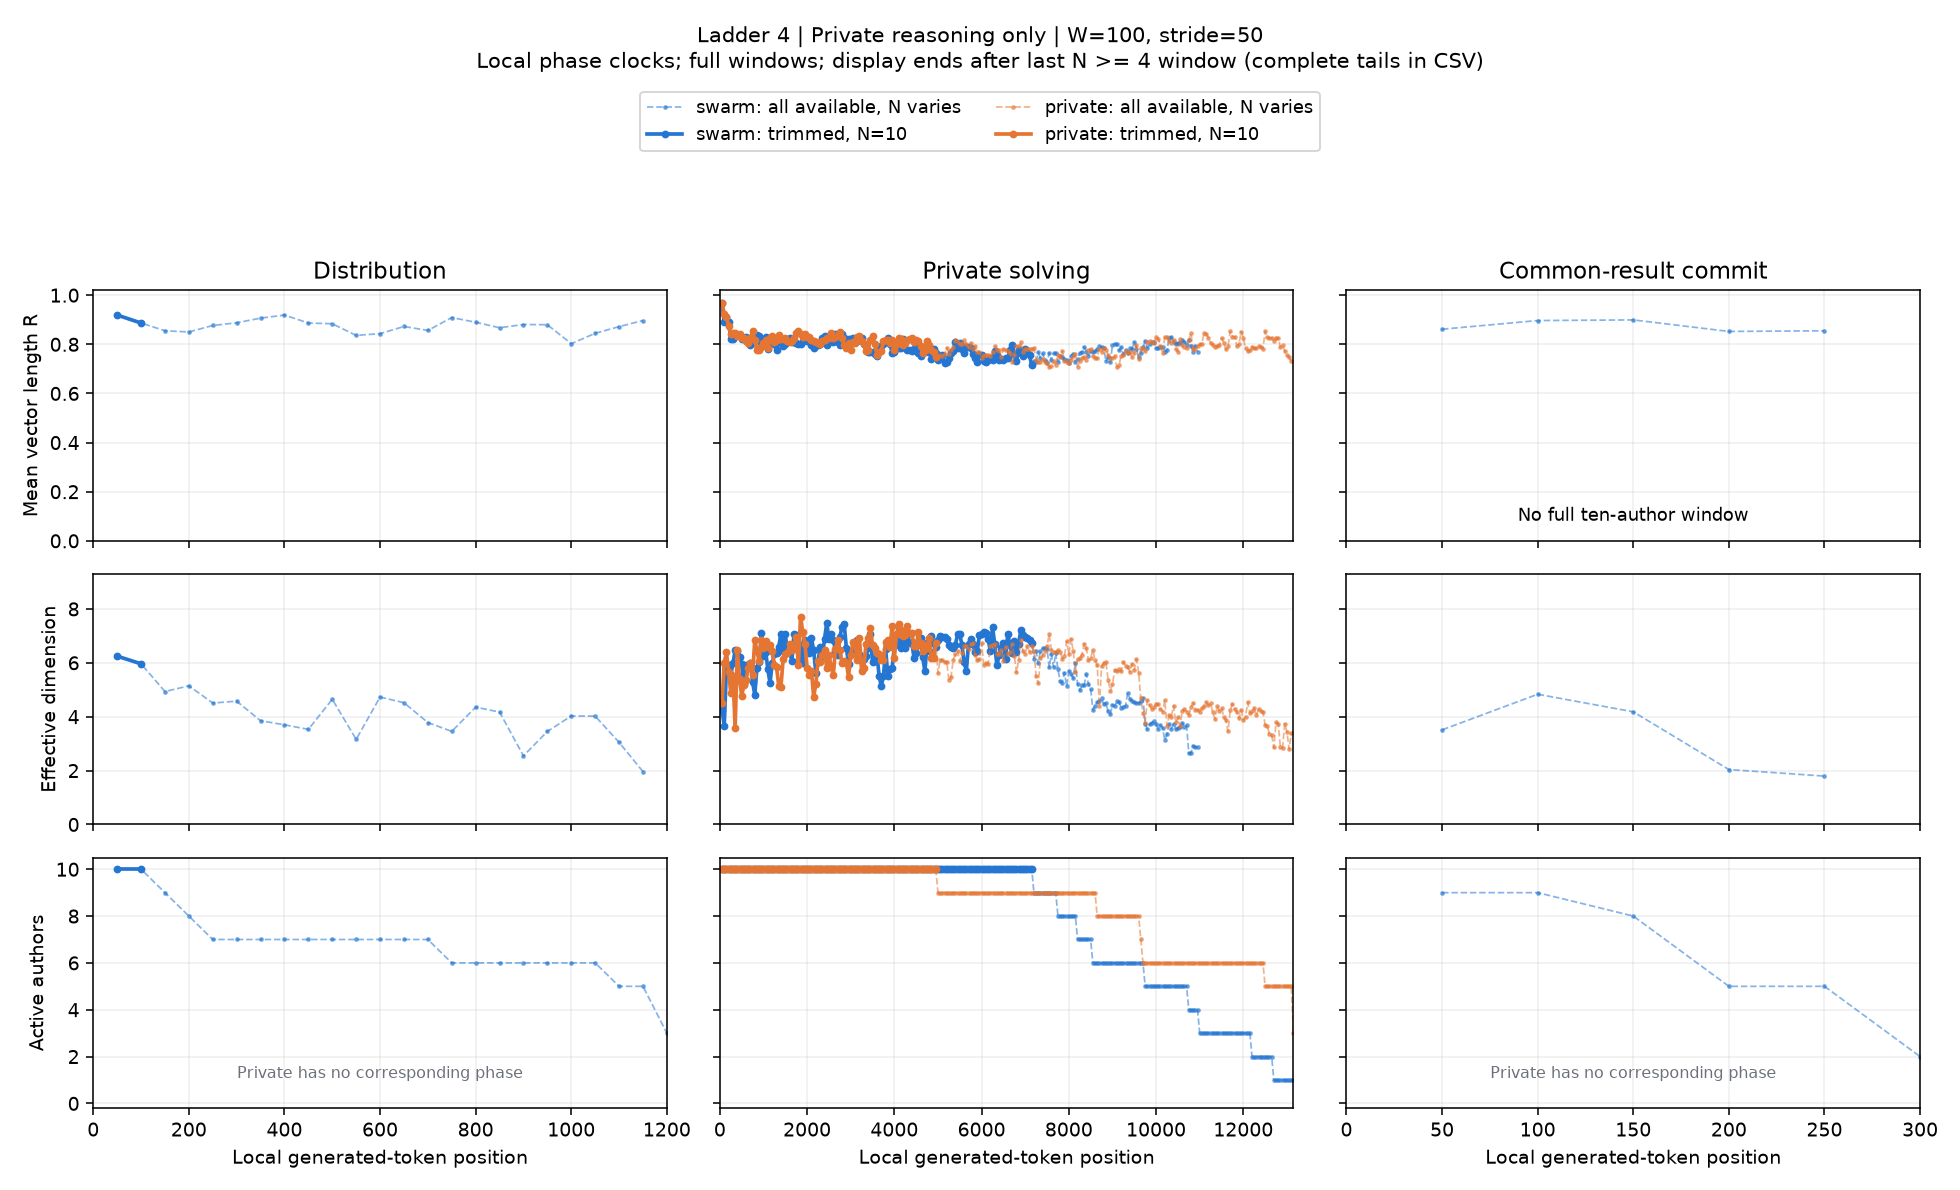

The data file committed next to this chart (first rows):
condition, start, x, n_active, agents, R, eff_dim, pair_cosine, matched_drift, n_matched, rung, channel, width, phase, mode
swarm, 0, 50.0, 10, 1,2,3,4,5,6,7,8,9,10, 0.9191, 6.247, 0.8275, nan, 0, 4, reasoning, 100, negotiation, available
swarm, 50, 100.0, 10, 1,2,3,4,5,6,7,8,9,10, 0.8867, 5.963, 0.7626, 0.1741, 10, 4, reasoning, 100, negotiation, available
swarm, 100, 150.0, 9, 1,2,3,4,5,6,7,9,10, 0.8552, 4.933, 0.6979, 0.1697, 9, 4, reasoning, 100, negotiation, available
swarm, 150, 200.0, 8, 1,2,3,5,6,7,9,10, 0.8502, 5.147, 0.6833, 0.1534, 8, 4, reasoning, 100, negotiation, available
swarm, 200, 250.0, 7, 1,2,3,5,6,7,10, 0.8766, 4.506, 0.7299, 0.2003, 7, 4, reasoning, 100, negotiation, available
swarm, 250, 300.0, 7, 1,2,3,5,6,7,10, 0.8876, 4.576, 0.7525, 0.187, 7, 4, reasoning, 100, negotiation, available
swarm, 300, 350.0, 7, 1,2,3,5,6,7,10, 0.9066, 3.85, 0.7922, 0.1608, 7, 4, reasoning, 100, negotiation, available
swarm, 350, 400.0, 7, 1,2,3,5,6,7,10, 0.9192, 3.699, 0.8191, 0.1702, 7, 4, reasoning, 100, negotiation, available
swarm, 400, 450.0, 7, 1,2,3,5,6,7,10, 0.8866, 3.53, 0.7504, 0.1523, 7, 4, reasoning, 100, negotiation, available
swarm, 450, 500.0, 7, 1,2,3,5,6,7,10, 0.8837, 4.646, 0.7444, 0.1621, 7, 4, reasoning, 100, negotiation, available
swarm, 500, 550.0, 7, 1,2,3,5,6,7,10, 0.8363, 3.159, 0.6494, 0.2239, 7, 4, reasoning, 100, negotiation, available
swarm, 550, 600.0, 7, 1,2,3,5,6,7,10, 0.8435, 4.729, 0.6634, 0.2402, 7, 4, reasoning, 100, negotiation, available
swarm, 600, 650.0, 7, 1,2,3,5,6,7,10, 0.8726, 4.519, 0.7216, 0.1965, 7, 4, reasoning, 100, negotiation, available
swarm, 650, 700.0, 7, 1,2,3,5,6,7,10, 0.8565, 3.783, 0.6892, 0.1853, 7, 4, reasoning, 100, negotiation, available
swarm, 700, 750.0, 6, 2,3,5,6,7,10, 0.9089, 3.454, 0.7913, 0.1895, 6, 4, reasoning, 100, negotiation, available
swarm, 750, 800.0, 6, 2,3,5,6,7,10, 0.8898, 4.355, 0.75, 0.227, 6, 4, reasoning, 100, negotiation, available
swarm, 800, 850.0, 6, 2,3,5,6,7,10, 0.8674, 4.172, 0.7029, 0.1951, 6, 4, reasoning, 100, negotiation, available
swarm, 850, 900.0, 6, 2,3,5,6,7,10, 0.8806, 2.547, 0.7306, 0.2127, 6, 4, reasoning, 100, negotiation, available
swarm, 900, 950.0, 6, 2,3,5,6,7,10, 0.8798, 3.453, 0.7288, 0.1597, 6, 4, reasoning, 100, negotiation, available
swarm, 950, 1000, 6, 2,3,5,6,7,10, 0.8025, 4.025, 0.5729, 0.2067, 6, 4, reasoning, 100, negotiation, available
swarm, 1000, 1050, 6, 2,3,5,6,7,10, 0.8448, 4.02, 0.6565, 0.2185, 6, 4, reasoning, 100, negotiation, available
swarm, 1050, 1100, 5, 2,5,6,7,10, 0.8719, 3.048, 0.7003, 0.2195, 5, 4, reasoning, 100, negotiation, available
swarm, 1100, 1150, 5, 2,5,6,7,10, 0.8969, 1.962, 0.7556, 0.135, 5, 4, reasoning, 100, negotiation, available
swarm, 1150, 1200, 3, 2,5,6, nan, nan, nan, nan, 3, 4, reasoning, 100, negotiation, available
swarm, 1200, 1250, 3, 2,5,6, nan, nan, nan, nan, 3, 4, reasoning, 100, negotiation, available
swarm, 1250, 1300, 3, 2,5,6, nan, nan, nan, nan, 3, 4, reasoning, 100, negotiation, available
swarm, 1300, 1350, 2, 2,5, nan, nan, nan, nan, 2, 4, reasoning, 100, negotiation, available
swarm, 1350, 1400, 2, 2,5, nan, nan, nan, nan, 2, 4, reasoning, 100, negotiation, available
swarm, 1400, 1450, 2, 2,5, nan, nan, nan, nan, 2, 4, reasoning, 100, negotiation, available
swarm, 1450, 1500, 2, 2,5, nan, nan, nan, nan, 2, 4, reasoning, 100, negotiation, available
swarm, 1500, 1550, 2, 2,5, nan, nan, nan, nan, 2, 4, reasoning, 100, negotiation, available
swarm, 1550, 1600, 2, 2,5, nan, nan, nan, nan, 2, 4, reasoning, 100, negotiation, available
swarm, 1600, 1650, 2, 2,5, nan, nan, nan, nan, 2, 4, reasoning, 100, negotiation, available
swarm, 1650, 1700, 2, 2,5, nan, nan, nan, nan, 2, 4, reasoning, 100, negotiation, available
swarm, 1700, 1750, 2, 2,5, nan, nan, nan, nan, 2, 4, reasoning, 100, negotiation, available
swarm, 1750, 1800, 2, 2,5, nan, nan, nan, nan, 2, 4, reasoning, 100, negotiation, available
swarm, 1800, 1850, 2, 2,5, nan, nan, nan, nan, 2, 4, reasoning, 100, negotiation, available
swarm, 1850, 1900, 2, 2,5, nan, nan, nan, nan, 2, 4, reasoning, 100, negotiation, available
swarm, 1900, 1950, 2, 2,5, nan, nan, nan, nan, 2, 4, reasoning, 100, negotiation, available
swarm, 1950, 2000, 2, 2,5, nan, nan, nan, nan, 2, 4, reasoning, 100, negotiation, available
swarm, 2000, 2050, 1, 2, nan, nan, nan, nan, 1, 4, reasoning, 100, negotiation, available
swarm, 2050, 2100, 1, 2, nan, nan, nan, nan, 1, 4, reasoning, 100, negotiation, available
swarm, 2100, 2150, 1, 2, nan, nan, nan, nan, 1, 4, reasoning, 100, negotiation, available
swarm, 2150, 2200, 1, 2, nan, nan, nan, nan, 1, 4, reasoning, 100, negotiation, available
swarm, 2200, 2250, 1, 2, nan, nan, nan, nan, 1, 4, reasoning, 100, negotiation, available
swarm, 2250, 2300, 1, 2, nan, nan, nan, nan, 1, 4, reasoning, 100, negotiation, available
swarm, 2300, 2350, 1, 2, nan, nan, nan, nan, 1, 4, reasoning, 100, negotiation, available
swarm, 2350, 2400, 1, 2, nan, nan, nan, nan, 1, 4, reasoning, 100, negotiation, available
swarm, 2400, 2450, 1, 2, nan, nan, nan, nan, 1, 4, reasoning, 100, negotiation, available
swarm, 2450, 2500, 1, 2, nan, nan, nan, nan, 1, 4, reasoning, 100, negotiation, available
swarm, 2500, 2550, 1, 2, nan, nan, nan, nan, 1, 4, reasoning, 100, negotiation, available
swarm, 2550, 2600, 1, 2, nan, nan, nan, nan, 1, 4, reasoning, 100, negotiation, available
swarm, 2600, 2650, 1, 2, nan, nan, nan, nan, 1, 4, reasoning, 100, negotiation, available
swarm, 2650, 2700, 1, 2, nan, nan, nan, nan, 1, 4, reasoning, 100, negotiation, available
swarm, 2700, 2750, 1, 2, nan, nan, nan, nan, 1, 4, reasoning, 100, negotiation, available
swarm, 2750, 2800, 1, 2, nan, nan, nan, nan, 1, 4, reasoning, 100, negotiation, available
swarm, 0, 50.0, 10, 1,2,3,4,5,6,7,8,9,10, 0.9191, 6.247, 0.8275, nan, 0, 4, reasoning, 100, negotiation, trim
swarm, 50, 100.0, 10, 1,2,3,4,5,6,7,8,9,10, 0.8867, 5.963, 0.7626, 0.1741, 10, 4, reasoning, 100, negotiation, trim
swarm, 100, 150.0, 0, , nan, nan, nan, nan, 0, 4, reasoning, 100, negotiation, trim
swarm, 150, 200.0, 0, , nan, nan, nan, nan, 0, 4, reasoning, 100, negotiation, trim
... 1,468 more rows
